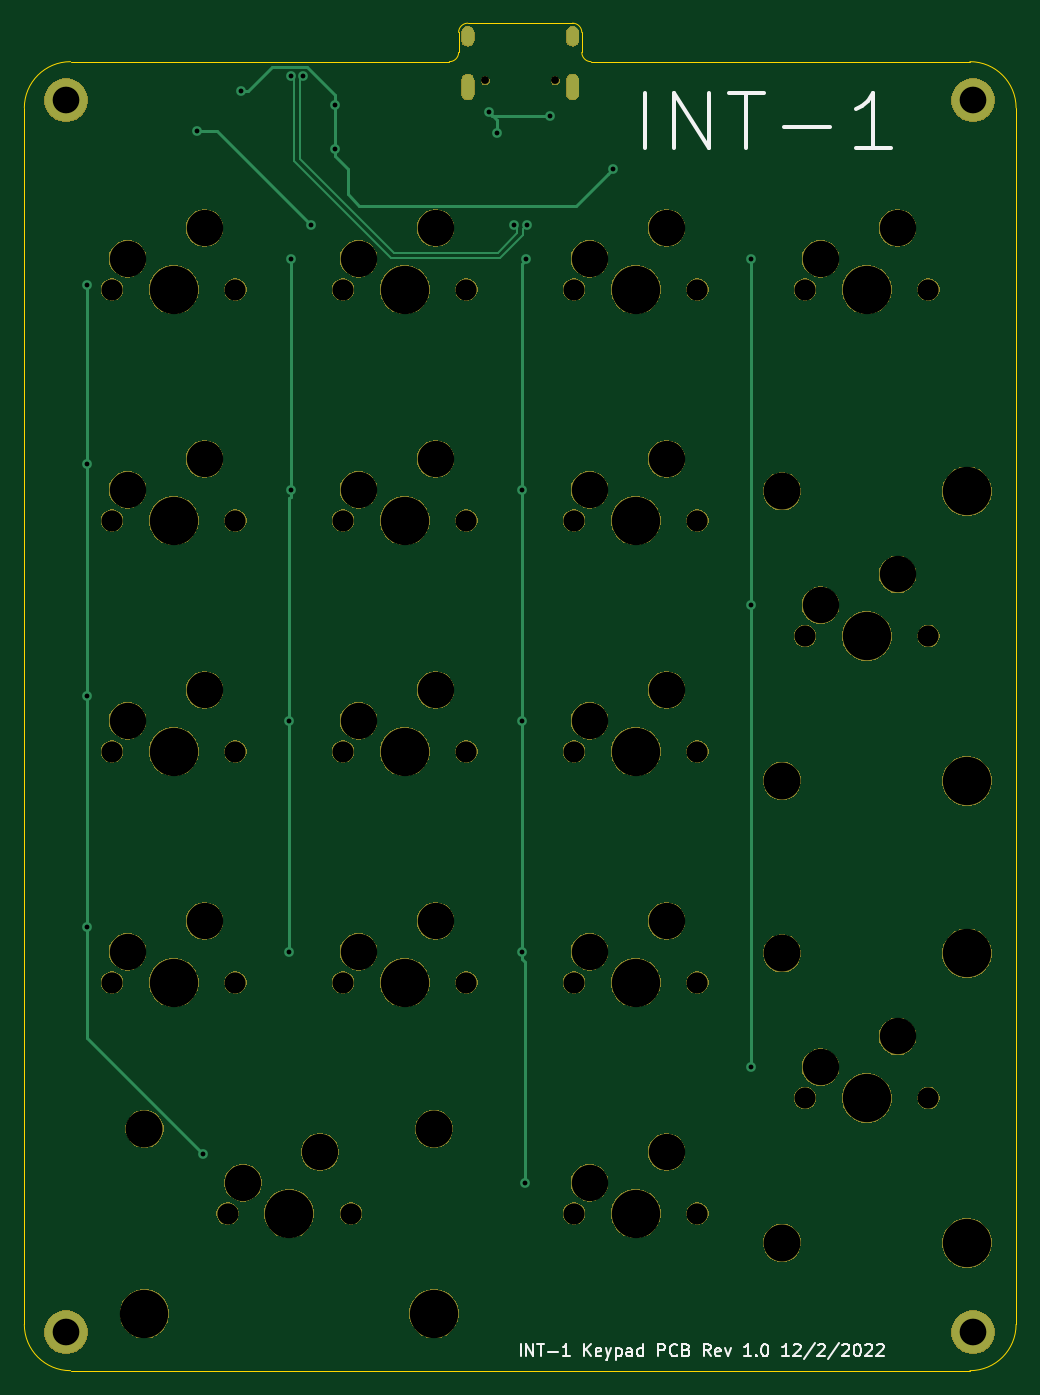
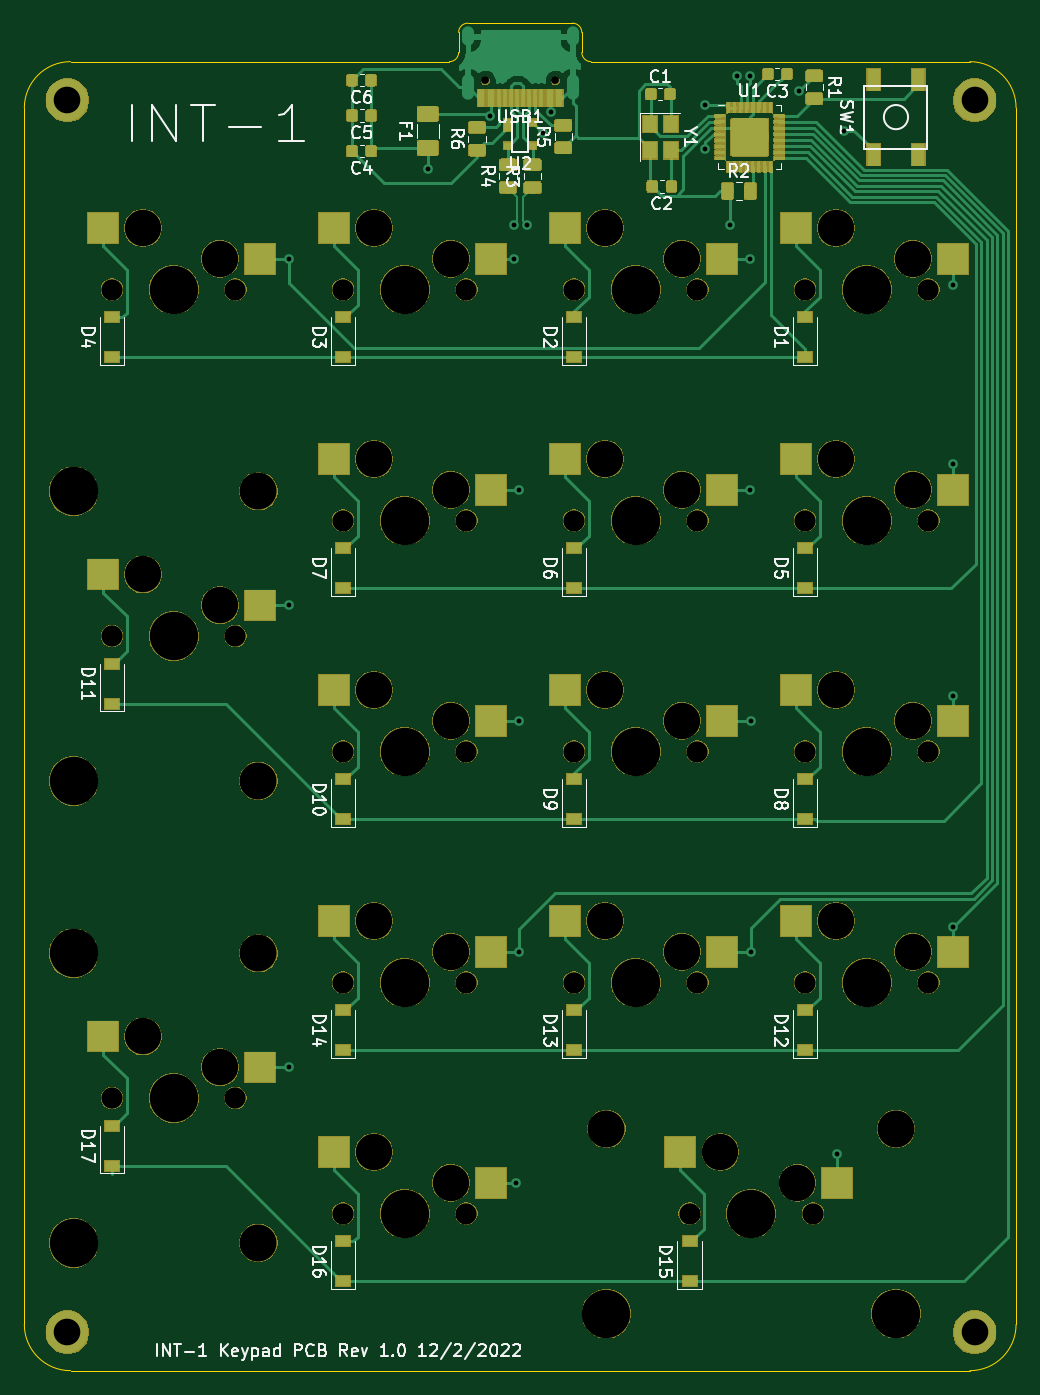
Circuit board: 11 layer files. Board 81.8 x 111.1 mm.
- bottom_copper: INT-1-B_Cu.gbr (137225 bytes)
- bottom_mask: INT-1-B_Mask.gbr (168293 bytes)
- paste: INT-1-B_Paste.gbr (123797 bytes)
- bottom_silk: INT-1-B_SilkS.gbr (38017 bytes)
- outline: INT-1-Edge_Cuts.gbr (1620 bytes)
- top_copper: INT-1-F_Cu.gbr (4425 bytes)
- top_mask: INT-1-F_Mask.gbr (107081 bytes)
- paste: INT-1-F_Paste.gbr (487 bytes)
- top_silk: INT-1-F_SilkS.gbr (8421 bytes)
- drill: INT-1-NPTH.drl (1632 bytes)
- drill: INT-1-PTH.drl (959 bytes)

=== bottom_copper: INT-1-B_Cu.gbr (137225 bytes, source omitted) ===
=== bottom_mask: INT-1-B_Mask.gbr (168293 bytes, source omitted) ===
=== paste: INT-1-B_Paste.gbr (123797 bytes, source omitted) ===
=== bottom_silk: INT-1-B_SilkS.gbr (38017 bytes, source omitted) ===
=== outline: INT-1-Edge_Cuts.gbr ===
G04 #@! TF.GenerationSoftware,KiCad,Pcbnew,(5.1.4)-1*
G04 #@! TF.CreationDate,2022-02-13T22:58:11-05:00*
G04 #@! TF.ProjectId,INT-1,494e542d-312e-46b6-9963-61645f706362,rev?*
G04 #@! TF.SameCoordinates,Original*
G04 #@! TF.FileFunction,Profile,NP*
%FSLAX46Y46*%
G04 Gerber Fmt 4.6, Leading zero omitted, Abs format (unit mm)*
G04 Created by KiCad (PCBNEW (5.1.4)-1) date 2022-02-13 22:58:11*
%MOMM*%
%LPD*%
G04 APERTURE LIST*
%ADD10C,0.050000*%
G04 APERTURE END LIST*
D10*
X157226000Y-35687000D02*
X157226000Y-36576000D01*
X147066000Y-35687000D02*
X147066000Y-36576000D01*
X157988000Y-38100000D02*
X189230000Y-38100000D01*
X157226000Y-36576000D02*
X157226000Y-37338000D01*
X147828000Y-34925000D02*
X156464000Y-34925000D01*
X146304000Y-38100000D02*
X115062000Y-38100000D01*
X147066000Y-37338000D02*
X147066000Y-36576000D01*
X147066000Y-37338000D02*
G75*
G02X146304000Y-38100000I-762000J0D01*
G01*
X147066000Y-35687000D02*
G75*
G02X147828000Y-34925000I762000J0D01*
G01*
X156464000Y-34925000D02*
G75*
G02X157226000Y-35687000I0J-762000D01*
G01*
X157988000Y-38100000D02*
G75*
G02X157226000Y-37338000I0J762000D01*
G01*
X193040000Y-142240000D02*
X193040000Y-44450000D01*
X115062000Y-146050000D02*
X189230000Y-146050000D01*
X111252000Y-41910000D02*
X111252000Y-142240000D01*
X193040000Y-41910000D02*
X193040000Y-44450000D01*
X189230000Y-38100000D02*
G75*
G02X193040000Y-41910000I0J-3810000D01*
G01*
X111252000Y-41910000D02*
G75*
G02X115062000Y-38100000I3810000J0D01*
G01*
X115062000Y-146050000D02*
G75*
G02X111252000Y-142240000I0J3810000D01*
G01*
X193040000Y-142240000D02*
G75*
G02X189230000Y-146050000I-3810000J0D01*
G01*
M02*

=== top_copper: INT-1-F_Cu.gbr ===
G04 #@! TF.GenerationSoftware,KiCad,Pcbnew,(5.1.4)-1*
G04 #@! TF.CreationDate,2022-02-13T22:58:11-05:00*
G04 #@! TF.ProjectId,INT-1,494e542d-312e-46b6-9963-61645f706362,rev?*
G04 #@! TF.SameCoordinates,Original*
G04 #@! TF.FileFunction,Copper,L1,Top*
G04 #@! TF.FilePolarity,Positive*
%FSLAX46Y46*%
G04 Gerber Fmt 4.6, Leading zero omitted, Abs format (unit mm)*
G04 Created by KiCad (PCBNEW (5.1.4)-1) date 2022-02-13 22:58:11*
%MOMM*%
%LPD*%
G04 APERTURE LIST*
%ADD10C,3.500000*%
%ADD11O,1.000000X2.100000*%
%ADD12O,1.000000X1.600000*%
%ADD13C,0.800000*%
%ADD14C,0.250000*%
%ADD15C,0.200000*%
G04 APERTURE END LIST*
D10*
X114681000Y-142875000D03*
X189484000Y-142875000D03*
X189484000Y-41275000D03*
X114681000Y-41275000D03*
D11*
X147826000Y-40181000D03*
X156466000Y-40181000D03*
D12*
X147826000Y-36001000D03*
X156466000Y-36001000D03*
D13*
X125476000Y-43815000D03*
X134874000Y-51562000D03*
X136878430Y-45313265D03*
X136906000Y-41656000D03*
X129159000Y-40513000D03*
X159766000Y-46990000D03*
X149606000Y-42291000D03*
X154621000Y-42545000D03*
X150241000Y-43942000D03*
X125984000Y-128143000D03*
X116459000Y-56515000D03*
X116459000Y-71247000D03*
X116459000Y-90424000D03*
X116459000Y-109474000D03*
X152654000Y-54356000D03*
X152254001Y-73387001D03*
X152273000Y-92456000D03*
X152273000Y-111506000D03*
X152527000Y-130556000D03*
X133223000Y-54356000D03*
X133223000Y-73406000D03*
X133096000Y-92456000D03*
X133096000Y-111506000D03*
X171196000Y-54356000D03*
X171196000Y-82931000D03*
X171196000Y-121031000D03*
X151621000Y-51562000D03*
X134256000Y-39298006D03*
X152671000Y-51562000D03*
X133206000Y-39298006D03*
D14*
X125476000Y-43815000D02*
X127127000Y-43815000D01*
X127127000Y-43815000D02*
X134874000Y-51562000D01*
X136878430Y-45313265D02*
X136878430Y-41683570D01*
X136878430Y-41683570D02*
X136906000Y-41656000D01*
X136906000Y-41090315D02*
X136906000Y-41656000D01*
X136906000Y-40875004D02*
X136906000Y-41090315D01*
X134604001Y-38573005D02*
X136906000Y-40875004D01*
X131664680Y-38573005D02*
X134604001Y-38573005D01*
X129724685Y-40513000D02*
X131664680Y-38573005D01*
X129159000Y-40513000D02*
X129724685Y-40513000D01*
X136878430Y-45878950D02*
X137922000Y-46922520D01*
X136878430Y-45313265D02*
X136878430Y-45878950D01*
X137922000Y-46922520D02*
X137922000Y-49022000D01*
X159366001Y-47389999D02*
X159766000Y-46990000D01*
X156765001Y-49990999D02*
X159366001Y-47389999D01*
X138890999Y-49990999D02*
X156765001Y-49990999D01*
X137922000Y-49022000D02*
X138890999Y-49990999D01*
X149860000Y-42545000D02*
X149606000Y-42291000D01*
X154621000Y-42545000D02*
X149860000Y-42545000D01*
X150241000Y-42926000D02*
X149606000Y-42291000D01*
X150241000Y-43942000D02*
X150241000Y-42926000D01*
X116459000Y-56515000D02*
X116459000Y-71247000D01*
X116459000Y-71247000D02*
X116459000Y-90424000D01*
X116459000Y-90424000D02*
X116459000Y-109474000D01*
X116459000Y-118618000D02*
X125984000Y-128143000D01*
X116459000Y-109474000D02*
X116459000Y-118618000D01*
X152254001Y-54755999D02*
X152254001Y-73387001D01*
X152654000Y-54356000D02*
X152254001Y-54755999D01*
X152254001Y-73387001D02*
X152254001Y-92437001D01*
X152254001Y-92437001D02*
X152273000Y-92456000D01*
X152273000Y-92456000D02*
X152273000Y-111506000D01*
X152273000Y-112071685D02*
X152527000Y-112325685D01*
X152273000Y-111506000D02*
X152273000Y-112071685D01*
X152527000Y-112325685D02*
X152527000Y-130556000D01*
X133223000Y-54356000D02*
X133223000Y-73406000D01*
X133223000Y-73971685D02*
X133096000Y-74098685D01*
X133223000Y-73406000D02*
X133223000Y-73971685D01*
X133096000Y-74098685D02*
X133096000Y-92456000D01*
X133096000Y-92456000D02*
X133096000Y-111506000D01*
X171196000Y-54356000D02*
X171196000Y-54921685D01*
X171196000Y-54921685D02*
X171196000Y-82931000D01*
X171196000Y-82931000D02*
X171196000Y-121031000D01*
D15*
X133956000Y-39598006D02*
X134256000Y-39298006D01*
X133956000Y-46134800D02*
X133956000Y-39598006D01*
X150274800Y-53877000D02*
X141698200Y-53877000D01*
X151921000Y-52230800D02*
X150274800Y-53877000D01*
X151921000Y-51862000D02*
X151921000Y-52230800D01*
X151621000Y-51562000D02*
X151921000Y-51862000D01*
X141698200Y-53877000D02*
X133956000Y-46134800D01*
X133506000Y-46321200D02*
X133506000Y-39598006D01*
X141511800Y-54327000D02*
X133506000Y-46321200D01*
X133506000Y-39598006D02*
X133206000Y-39298006D01*
X152371000Y-51862000D02*
X152371000Y-52417200D01*
X152371000Y-52417200D02*
X150461200Y-54327000D01*
X152671000Y-51562000D02*
X152371000Y-51862000D01*
X150461200Y-54327000D02*
X141511800Y-54327000D01*
M02*

=== top_mask: INT-1-F_Mask.gbr (107081 bytes, source omitted) ===
=== paste: INT-1-F_Paste.gbr ===
G04 #@! TF.GenerationSoftware,KiCad,Pcbnew,(5.1.4)-1*
G04 #@! TF.CreationDate,2022-02-13T22:58:11-05:00*
G04 #@! TF.ProjectId,INT-1,494e542d-312e-46b6-9963-61645f706362,rev?*
G04 #@! TF.SameCoordinates,Original*
G04 #@! TF.FileFunction,Paste,Top*
G04 #@! TF.FilePolarity,Positive*
%FSLAX46Y46*%
G04 Gerber Fmt 4.6, Leading zero omitted, Abs format (unit mm)*
G04 Created by KiCad (PCBNEW (5.1.4)-1) date 2022-02-13 22:58:11*
%MOMM*%
%LPD*%
G04 APERTURE LIST*
G04 APERTURE END LIST*
M02*

=== top_silk: INT-1-F_SilkS.gbr (8421 bytes, source omitted) ===
=== drill: INT-1-NPTH.drl ===
M48
; DRILL file {KiCad (5.1.4)-1} date 02/13/22 22:58:13
; FORMAT={-:-/ absolute / inch / decimal}
; #@! TF.CreationDate,2022-02-13T22:58:13-05:00
; #@! TF.GenerationSoftware,Kicad,Pcbnew,(5.1.4)-1
; #@! TF.FileFunction,NonPlated,1,2,NPTH
FMAT,2
INCH
T1C0.0256
T2C0.0689
T3C0.1181
T4C0.1200
T5C0.1570
%
G90
G05
T1
X5.8762Y-1.5611
X6.1038Y-1.5611
T2
X6.915Y-3.365
X7.315Y-3.365
X4.665Y-2.99
X5.065Y-2.99
X4.665Y-3.74
X5.065Y-3.74
X5.415Y-4.49
X5.815Y-4.49
X6.915Y-2.24
X7.315Y-2.24
X5.04Y-5.24
X5.44Y-5.24
X6.165Y-2.24
X6.565Y-2.24
X6.165Y-3.74
X6.565Y-3.74
X6.165Y-2.99
X6.565Y-2.99
X4.665Y-2.24
X5.065Y-2.24
X4.665Y-4.49
X5.065Y-4.49
X6.915Y-4.865
X7.315Y-4.865
X5.415Y-2.99
X5.815Y-2.99
X5.415Y-3.74
X5.815Y-3.74
X6.165Y-4.49
X6.565Y-4.49
X5.415Y-2.24
X5.815Y-2.24
X6.165Y-5.24
X6.565Y-5.24
T3
X5.465Y-3.64
X5.715Y-3.54
X6.215Y-4.39
X6.465Y-4.29
X5.465Y-2.14
X5.715Y-2.04
X6.215Y-5.14
X6.465Y-5.04
X6.965Y-3.265
X7.215Y-3.165
X4.715Y-2.89
X4.965Y-2.79
X4.715Y-3.64
X4.965Y-3.54
X5.465Y-4.39
X5.715Y-4.29
X6.965Y-2.14
X7.215Y-2.04
X5.09Y-5.14
X5.34Y-5.04
X6.215Y-2.14
X6.465Y-2.04
X6.215Y-3.64
X6.465Y-3.54
X6.215Y-2.89
X6.465Y-2.79
X4.715Y-2.14
X4.965Y-2.04
X4.715Y-4.39
X4.965Y-4.29
X6.965Y-4.765
X7.215Y-4.665
X5.465Y-2.89
X5.715Y-2.79
T4
X4.77Y-4.965
X5.71Y-4.965
X6.84Y-4.395
X6.84Y-5.335
X6.84Y-2.895
X6.84Y-3.835
T5
X7.115Y-2.24
X4.77Y-5.565
X5.24Y-5.24
X5.71Y-5.565
X6.365Y-2.24
X6.365Y-3.74
X6.365Y-2.99
X4.865Y-2.24
X4.865Y-4.49
X7.115Y-4.865
X7.44Y-4.395
X7.44Y-5.335
X5.615Y-2.99
X5.615Y-3.74
X6.365Y-4.49
X5.615Y-2.24
X6.365Y-5.24
X7.115Y-3.365
X7.44Y-2.895
X7.44Y-3.835
X4.865Y-2.99
X4.865Y-3.74
X5.615Y-4.49
T0
M30

=== drill: INT-1-PTH.drl ===
M48
; DRILL file {KiCad (5.1.4)-1} date 02/13/22 22:58:13
; FORMAT={-:-/ absolute / inch / decimal}
; #@! TF.CreationDate,2022-02-13T22:58:13-05:00
; #@! TF.GenerationSoftware,Kicad,Pcbnew,(5.1.4)-1
; #@! TF.FileFunction,Plated,1,2,PTH
FMAT,2
INCH
T1C0.0157
T2C0.0236
T3C0.0866
%
G90
G05
T1
X4.585Y-2.225
X4.585Y-2.805
X4.585Y-3.56
X4.585Y-4.31
X4.94Y-1.725
X4.96Y-5.045
X5.085Y-1.595
X5.24Y-3.64
X5.24Y-4.39
X5.2443Y-1.5472
X5.245Y-2.14
X5.245Y-2.89
X5.2857Y-1.5472
X5.31Y-2.03
X5.3889Y-1.784
X5.39Y-1.64
X5.89Y-1.665
X5.915Y-1.73
X5.9693Y-2.03
X5.9943Y-2.8893
X5.995Y-3.64
X5.995Y-4.39
X6.005Y-5.14
X6.01Y-2.14
X6.0107Y-2.03
X6.0874Y-1.675
X6.29Y-1.85
X6.74Y-2.14
X6.74Y-3.265
X6.74Y-4.765
T3
X4.515Y-5.625
X7.46Y-5.625
X7.46Y-1.625
X4.515Y-1.625
T2
G00X5.8199Y-1.4056
M15
G01X5.8199Y-1.4292
M16
G05
G00X5.8199Y-1.5603
M15
G01X5.8199Y-1.6036
M16
G05
G00X6.1601Y-1.4056
M15
G01X6.1601Y-1.4292
M16
G05
G00X6.1601Y-1.5603
M15
G01X6.1601Y-1.6036
M16
G05
T0
M30

